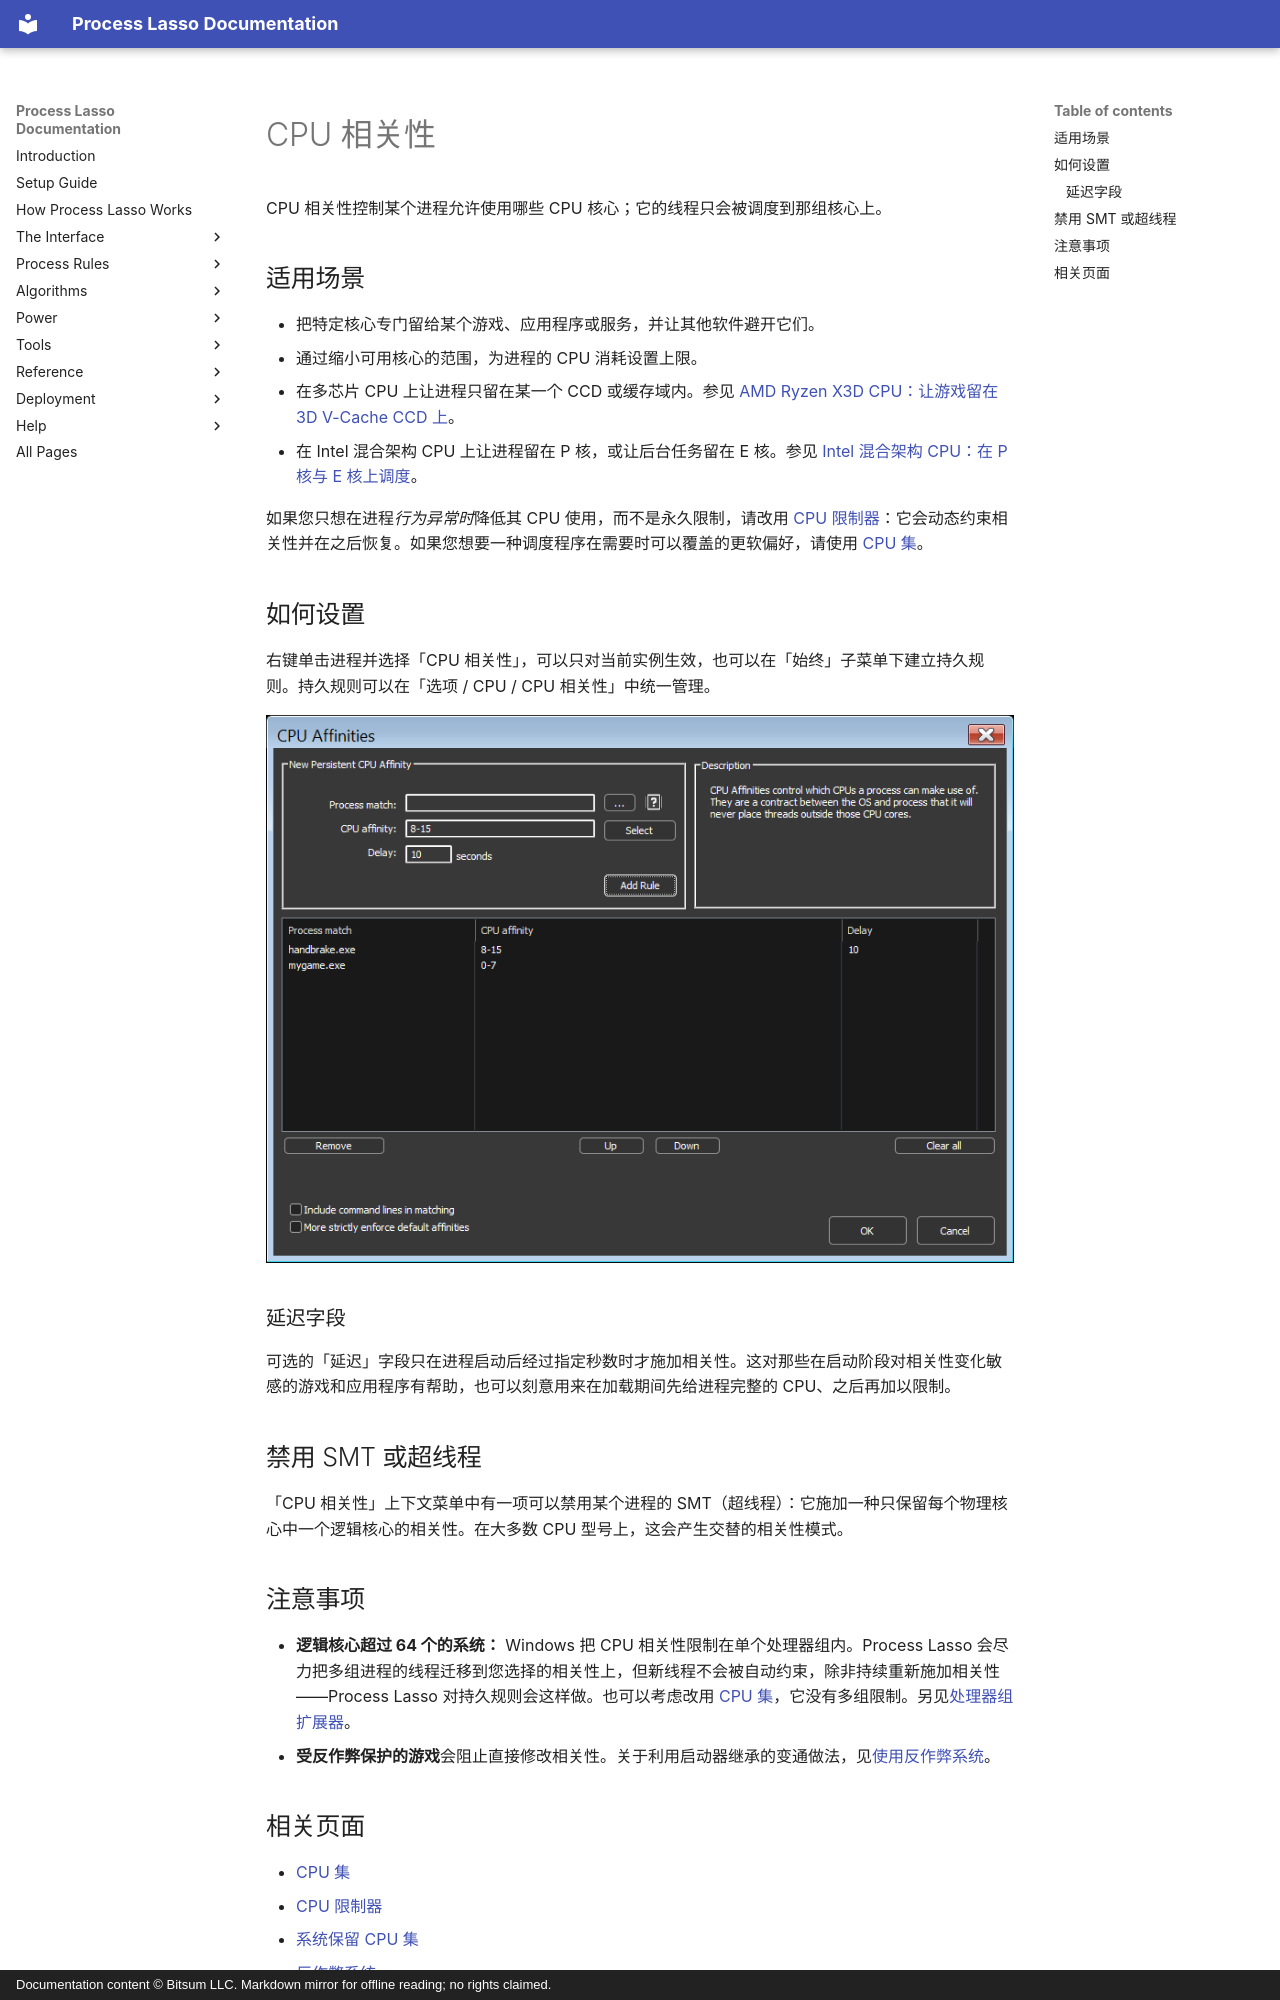

repository: Vstory/ProcessLasso-Docs · page: zh-CN/rules/cpu-affinities.html · generator: mkdocs · copyright: Documentation content © Bitsum LLC. Markdown mirror for offline reading; no rights claimed.

<!-- source: https://bitsum.com/apps/process-lasso/docs/rules/cpu-affinities/ -->

<a id="default_affinities"></a>

<a id="cpu-affinities"></a>

# CPU 相关性

CPU 相关性控制某个进程允许使用哪些 CPU 核心；它的线程只会被调度到那组核心上。

<a id="when-to-use-it"></a>

## 适用场景

- 把特定核心专门留给某个游戏、应用程序或服务，并让其他软件避开它们。
- 通过缩小可用核心的范围，为进程的 CPU 消耗设置上限。
- 在多芯片 CPU 上让进程只留在某一个 CCD 或缓存域内。参见 [AMD Ryzen X3D CPU：让游戏留在 3D V-Cache CCD 上](https://bitsum.com/amd-x3d-ccd-affinity/)。
- 在 Intel 混合架构 CPU 上让进程留在 P 核，或让后台任务留在 E 核。参见 [Intel 混合架构 CPU：在 P 核与 E 核上调度](https://bitsum.com/intel-hybrid-p-cores-e-cores/)。

如果您只想在进程*行为异常时*降低其 CPU 使用，而不是永久限制，请改用 [CPU 限制器](../algorithms/cpu-limiter.md#cpulimiter)：它会动态约束相关性并在之后恢复。如果您想要一种调度程序在需要时可以覆盖的更软偏好，请使用 [CPU 集](cpu-sets.md#cpusets)。

<a id="how-to-set-it"></a>

## 如何设置

右键单击进程并选择「CPU 相关性」，可以只对当前实例生效，也可以在「始终」子菜单下建立持久规则。持久规则可以在「选项 / CPU / CPU 相关性」中统一管理。

![CPU 相关性规则对话框](../../media/cpu-affinities.png)

<a id="the-delay-field"></a>

### 延迟字段

可选的「延迟」字段只在进程启动后经过指定秒数时才施加相关性。这对那些在启动阶段对相关性变化敏感的游戏和应用程序有帮助，也可以刻意用来在加载期间先给进程完整的 CPU、之后再加以限制。

<a id="smt"></a>

<a id="disable-smt-or-hyper-threading"></a>

## 禁用 SMT 或超线程

「CPU 相关性」上下文菜单中有一项可以禁用某个进程的 SMT（超线程）：它施加一种只保留每个物理核心中一个逻辑核心的相关性。在大多数 CPU 型号上，这会产生交替的相关性模式。

<a id="caveats"></a>

## 注意事项

- **逻辑核心超过 64 个的系统：** Windows 把 CPU 相关性限制在单个处理器组内。Process Lasso 会尽力把多组进程的线程迁移到您选择的相关性上，但新线程不会被自动约束，除非持续重新施加相关性——Process Lasso 对持久规则会这样做。也可以考虑改用 [CPU 集](cpu-sets.md)，它没有多组限制。另见[处理器组扩展器](../algorithms/group-extender.md)。
- **受反作弊保护的游戏**会阻止直接修改相关性。关于利用启动器继承的变通做法，见[使用反作弊系统](../help/anti-cheat.md)。

<a id="related-pages"></a>
